Labelled photos from "dataset_removed", an image-classification folder in nguyenvanbaoub2005/CLASSIFICATION_ML. The possible labels are: cardboard, glass, metal, paper.

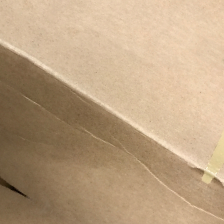
Label: cardboard

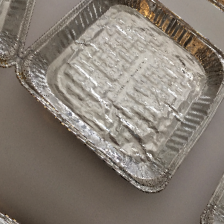
Label: metal

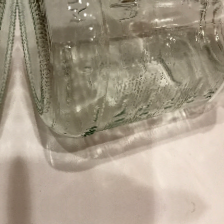
Label: glass

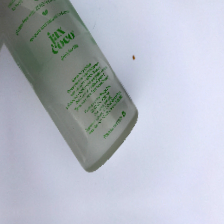
Label: glass

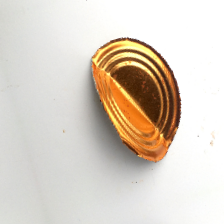
Label: metal

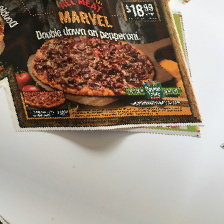
Label: paper
